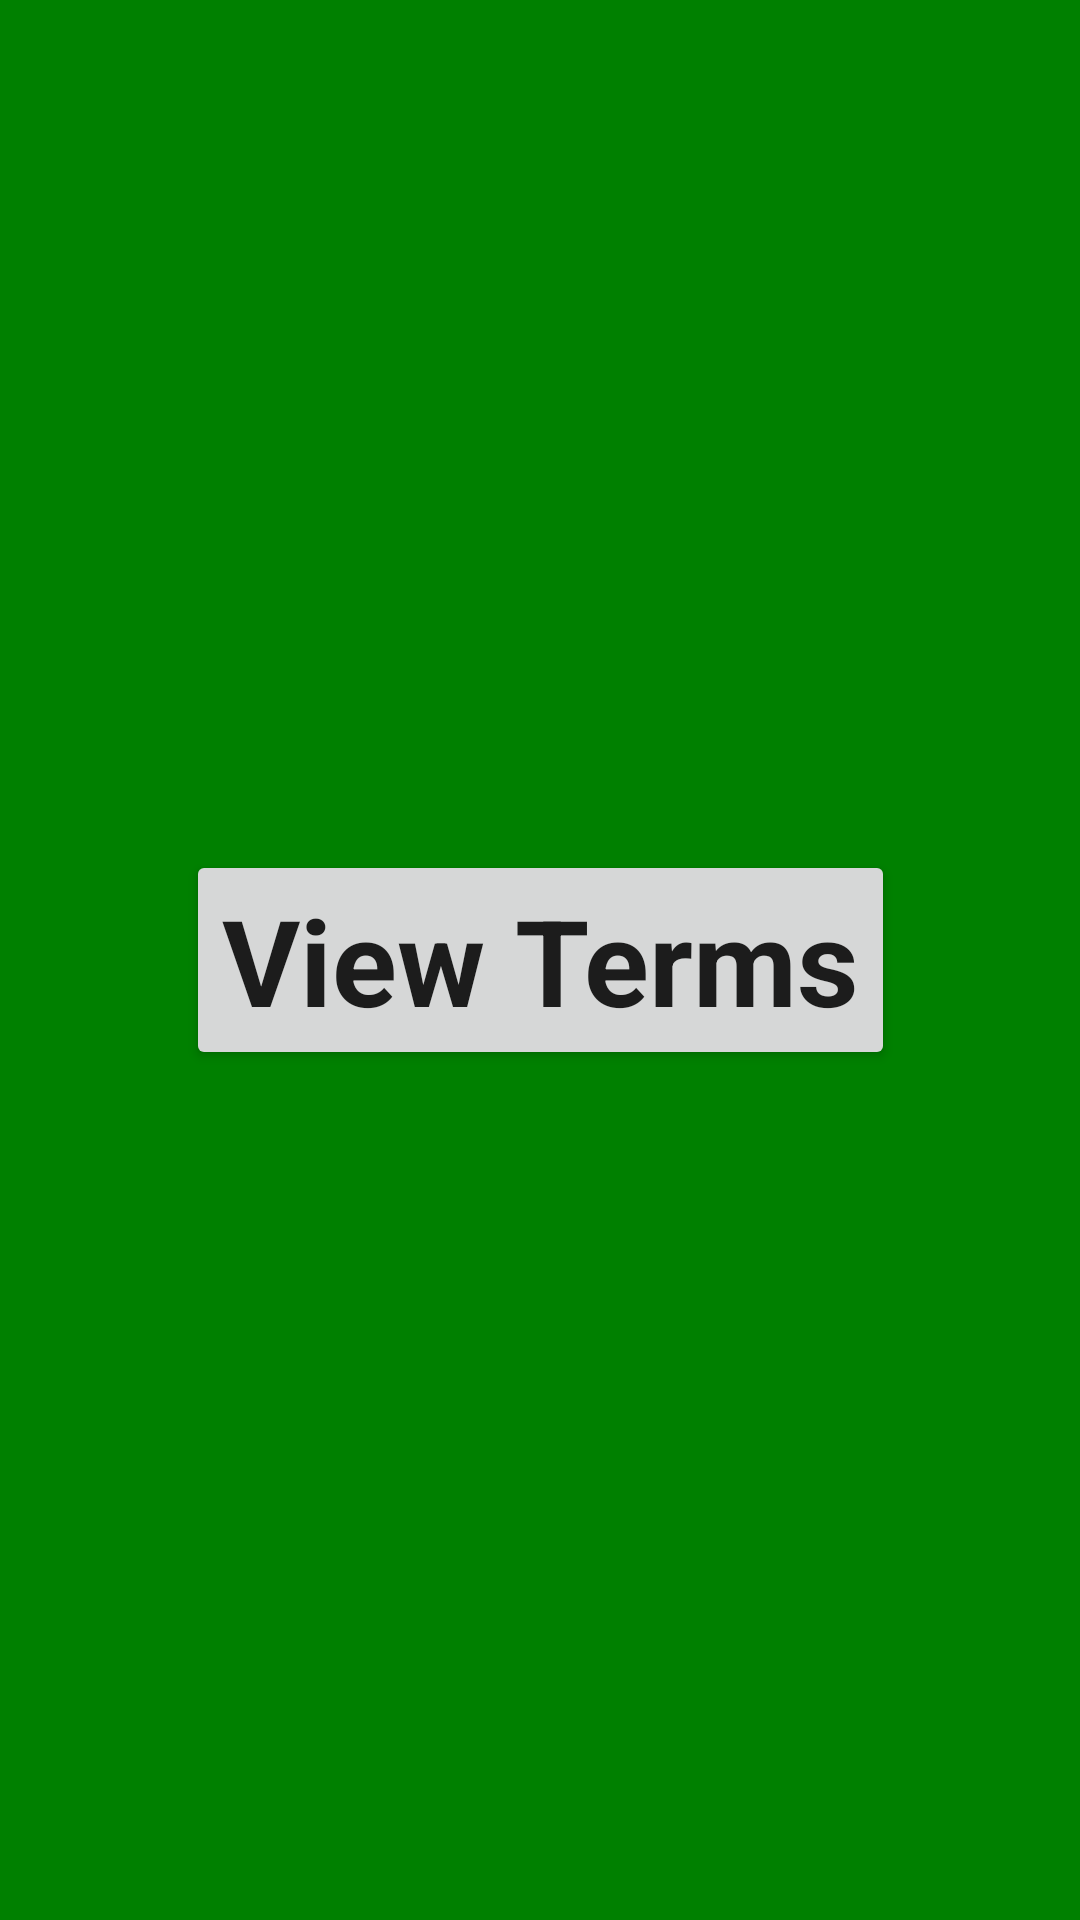

Produce the Android XML layout that renders to this screen, including the resource entries it uses.
<!-- AndroidManifest.xml: activity theme AppTheme -->
<!-- res/layout/activity_home.xml -->
<?xml version="1.0" encoding="utf-8"?>
<androidx.constraintlayout.widget.ConstraintLayout xmlns:android="http://schemas.android.com/apk/res/android"
    xmlns:app="http://schemas.android.com/apk/res-auto"
    xmlns:tools="http://schemas.android.com/tools"
    android:layout_width="match_parent"
    android:layout_height="match_parent"
    android:background="@color/colorTerm"
    tools:context=".HomeActivity">

    <Button
        android:id="@+id/view_terms"
        android:layout_width="wrap_content"
        android:layout_height="wrap_content"
        android:text="@string/view_terms"
        style="@style/Text"
        app:layout_constraintTop_toTopOf="parent"
        app:layout_constraintStart_toStartOf="parent"
        app:layout_constraintEnd_toEndOf="parent"
        app:layout_constraintBottom_toBottomOf="parent">
    </Button>


</androidx.constraintlayout.widget.ConstraintLayout>
<!-- resources referenced by this layout -->
<resources>
  <color name="colorTerm">#008000</color>
  <string name="view_terms">View Terms</string>
  <style name="Text" parent="Base.Theme.StudentTracker">
          <item name="android:textSize">40sp</item>
          <item name="android:textStyle">bold</item>
      </style>
  <style name="AppTheme" parent="Theme.AppCompat.Light.DarkActionBar">
          <item name="colorPrimary">@color/colorTerm</item>
          <item name="colorPrimaryDark">@color/colorPrimaryDark</item>
          <item name="colorAccent">@color/colorAccent</item>
      </style>
  <style name="Base.Theme.StudentTracker" parent="Theme.Material3.DayNight.NoActionBar">
          
          
      </style>
  <color name="colorPrimaryDark">#004000</color>
  <color name="colorAccent">#808080</color>
</resources>
